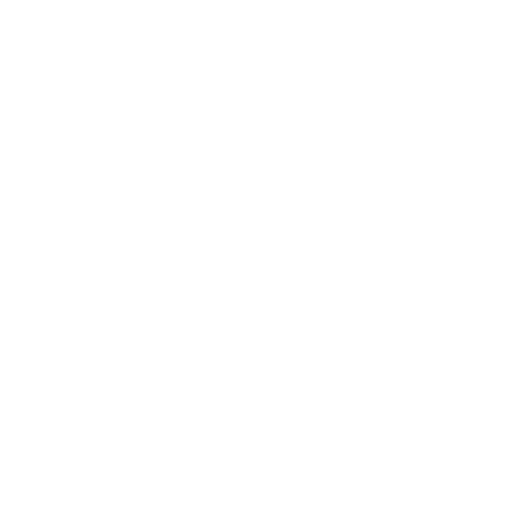
t = 0.00 s
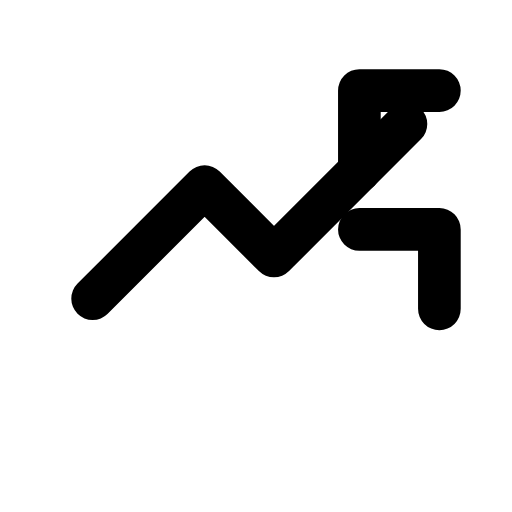
t = 0.32 s
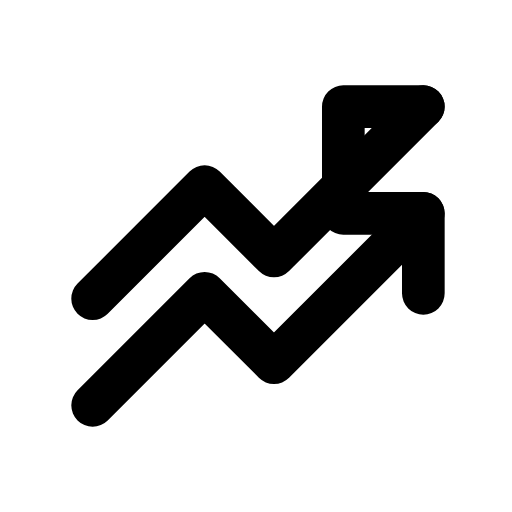
t = 0.63 s
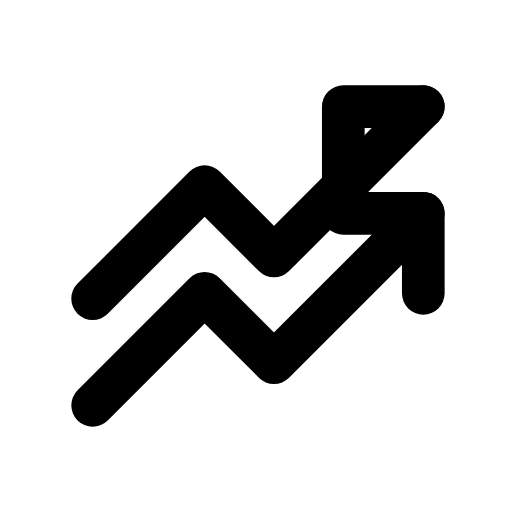
t = 0.95 s
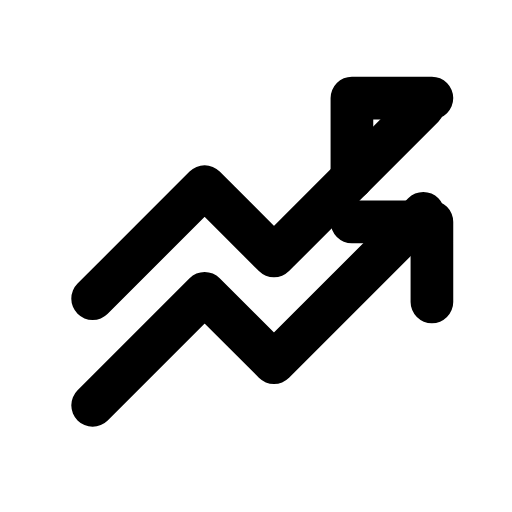
t = 1.27 s
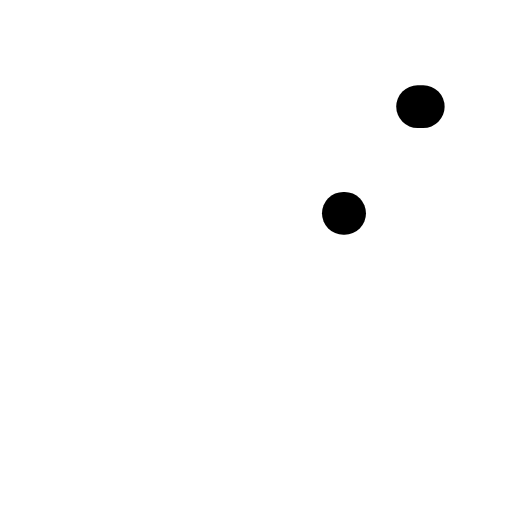
t = 1.58 s

The animated SVG that drew these frames (rendered in a browser with its animation timeline set to each time). Animation: 6 SMIL elements (animate=4,animateTransform=2); one cycle of 1.90 s, repeats indefinitely.

<svg xmlns="http://www.w3.org/2000/svg" width="24" height="24" viewBox="0 0 24 24" fill="none"><g transform="translate(0.092 -5.5) scale(1.25)"><path stroke="currentColor" stroke-width="1.6" stroke-linecap="round" stroke-linejoin="round" fill="none" d="M3.4 15.6L7.6 11.4L10.2 14L15.8 8.4" pathLength="1" stroke-dasharray="1"><animate attributeName="stroke-dashoffset" values="1;1;0;0;0;0;1;1;1" keyTimes="0;0.099;0.261;0.45;0.6;0.726;0.834;0.9;1" dur="1.9s" repeatCount="indefinite" calcMode="spline" keySplines="0.16 1 0.3 1;0.16 1 0.3 1;0.16 1 0.3 1;0.16 1 0.3 1;0.16 1 0.3 1;0.16 1 0.3 1;0.16 1 0.3 1;0.16 1 0.3 1"/></path><g><animateTransform attributeName="transform" type="translate" values="0 0;0 0;0.7 -0.7;0 0;0 0;0 0;0 0;0.7 -0.7;0 0;0 0;0 0" keyTimes="0;0.135;0.2475;0.36;0.45;0.6;0.66;0.735;0.81;0.9;1" dur="1.9s" repeatCount="indefinite" calcMode="spline" keySplines="0.16 1 0.3 1;0.16 1 0.3 1;0.16 1 0.3 1;0.16 1 0.3 1;0.16 1 0.3 1;0.16 1 0.3 1;0.16 1 0.3 1;0.16 1 0.3 1;0.16 1 0.3 1;0.16 1 0.3 1"/><path stroke="currentColor" stroke-width="1.6" stroke-linecap="round" stroke-linejoin="round" fill="none" d="M15.8 8.4L12.8 8.4L12.8 11.4" pathLength="1" stroke-dasharray="1"><animate attributeName="stroke-dashoffset" values="1;1;0;0;0;0;1;1;1" keyTimes="0;0;0.189;0.45;0.6;0.774;0.9;0.9;1" dur="1.9s" repeatCount="indefinite" calcMode="spline" keySplines="0.16 1 0.3 1;0.16 1 0.3 1;0.16 1 0.3 1;0.16 1 0.3 1;0.16 1 0.3 1;0.16 1 0.3 1;0.16 1 0.3 1;0.16 1 0.3 1"/></path></g><path stroke="currentColor" stroke-width="1.6" stroke-linecap="round" stroke-linejoin="round" fill="none" d="M3.4 19.6L7.6 15.4L10.2 18L15.8 12.4" pathLength="1" stroke-dasharray="1"><animate attributeName="stroke-dashoffset" values="1;1;0;0;0;0;1;1;1" keyTimes="0;0.18;0.3375;0.45;0.6;0.675;0.78;0.9;1" dur="1.9s" repeatCount="indefinite" calcMode="spline" keySplines="0.16 1 0.3 1;0.16 1 0.3 1;0.16 1 0.3 1;0.16 1 0.3 1;0.16 1 0.3 1;0.16 1 0.3 1;0.16 1 0.3 1;0.16 1 0.3 1"/></path><g><animateTransform attributeName="transform" type="translate" values="0 0;0 0;0.7 0.7;0 0;0 0;0 0;0 0;0.7 0.7;0 0;0 0;0 0" keyTimes="0;0.135;0.2475;0.36;0.45;0.6;0.66;0.735;0.81;0.9;1" dur="1.9s" repeatCount="indefinite" calcMode="spline" keySplines="0.16 1 0.3 1;0.16 1 0.3 1;0.16 1 0.3 1;0.16 1 0.3 1;0.16 1 0.3 1;0.16 1 0.3 1;0.16 1 0.3 1;0.16 1 0.3 1;0.16 1 0.3 1;0.16 1 0.3 1"/><path stroke="currentColor" stroke-width="1.6" stroke-linecap="round" stroke-linejoin="round" fill="none" d="M12.8 12.4L15.8 12.4L15.8 15.4" pathLength="1" stroke-dasharray="1"><animate attributeName="stroke-dashoffset" values="1;1;0;0;0;0;1;1;1" keyTimes="0;0.0315;0.2205;0.45;0.6;0.753;0.879;0.9;1" dur="1.9s" repeatCount="indefinite" calcMode="spline" keySplines="0.16 1 0.3 1;0.16 1 0.3 1;0.16 1 0.3 1;0.16 1 0.3 1;0.16 1 0.3 1;0.16 1 0.3 1;0.16 1 0.3 1;0.16 1 0.3 1"/></path></g></g></svg>
